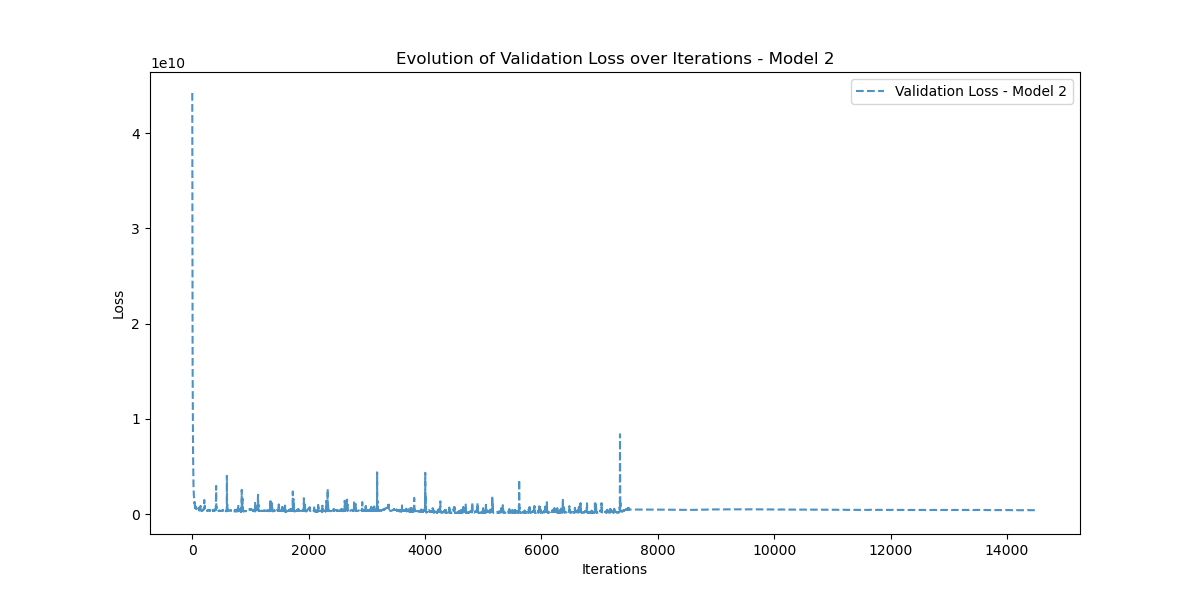

Source data for this figure (header and first rows):
Iteration, Validation_Loss
0, 44209160000
1, 37417250000
2, 35246354000
3, 21652950000
4, 17286530000
5, 18018722000
6, 15373383000
7, 13929547000
8, 12429750000
9, 11175857000
10, 9693286000
11, 8586094000
12, 7690992000
13, 6973186600
14, 6160430600
15, 5556834300
16, 5163025000
17, 4620327400
18, 4171650600
19, 3855470000
20, 3293166000
21, 3036844300
22, 2811295500
23, 2533631700
24, 2366037500
25, 2240100600
26, 2152158200
27, 1980742400
28, 1949524700
29, 1925210600
30, 1806208300
31, 1684533500
32, 1612432000
33, 1569348100
34, 1566475000
35, 1471127300
36, 1368437000
37, 1244780700
38, 1173750100
39, 1152828400
40, 1251156400
41, 1197625200
42, 1065645500
43, 948493000
44, 874965100
45, 833263300
46, 852572540
47, 925115140
48, 1020880830
49, 840805800
50, 750859140
51, 634958600
52, 671607740
53, 658446400
54, 820923140
55, 840923800
56, 822102660
57, 696268500
58, 678843300
59, 640040800
... 14,471 more rows
